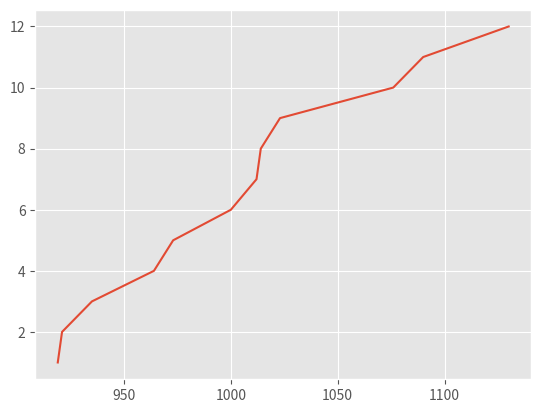

Reproduce this figure in Python.
import matplotlib.pyplot as plt
plt.style.use('ggplot')

plt.plot([919, 921, 935, 964, 973, 1000, 1012, 1014, 1023, 1076, 1090, 1130], [1, 2, 3, 4, 5, 6, 7, 8, 9, 10, 11, 12])
# plt.plot([8.014705882352942], [1])

plt.show()
